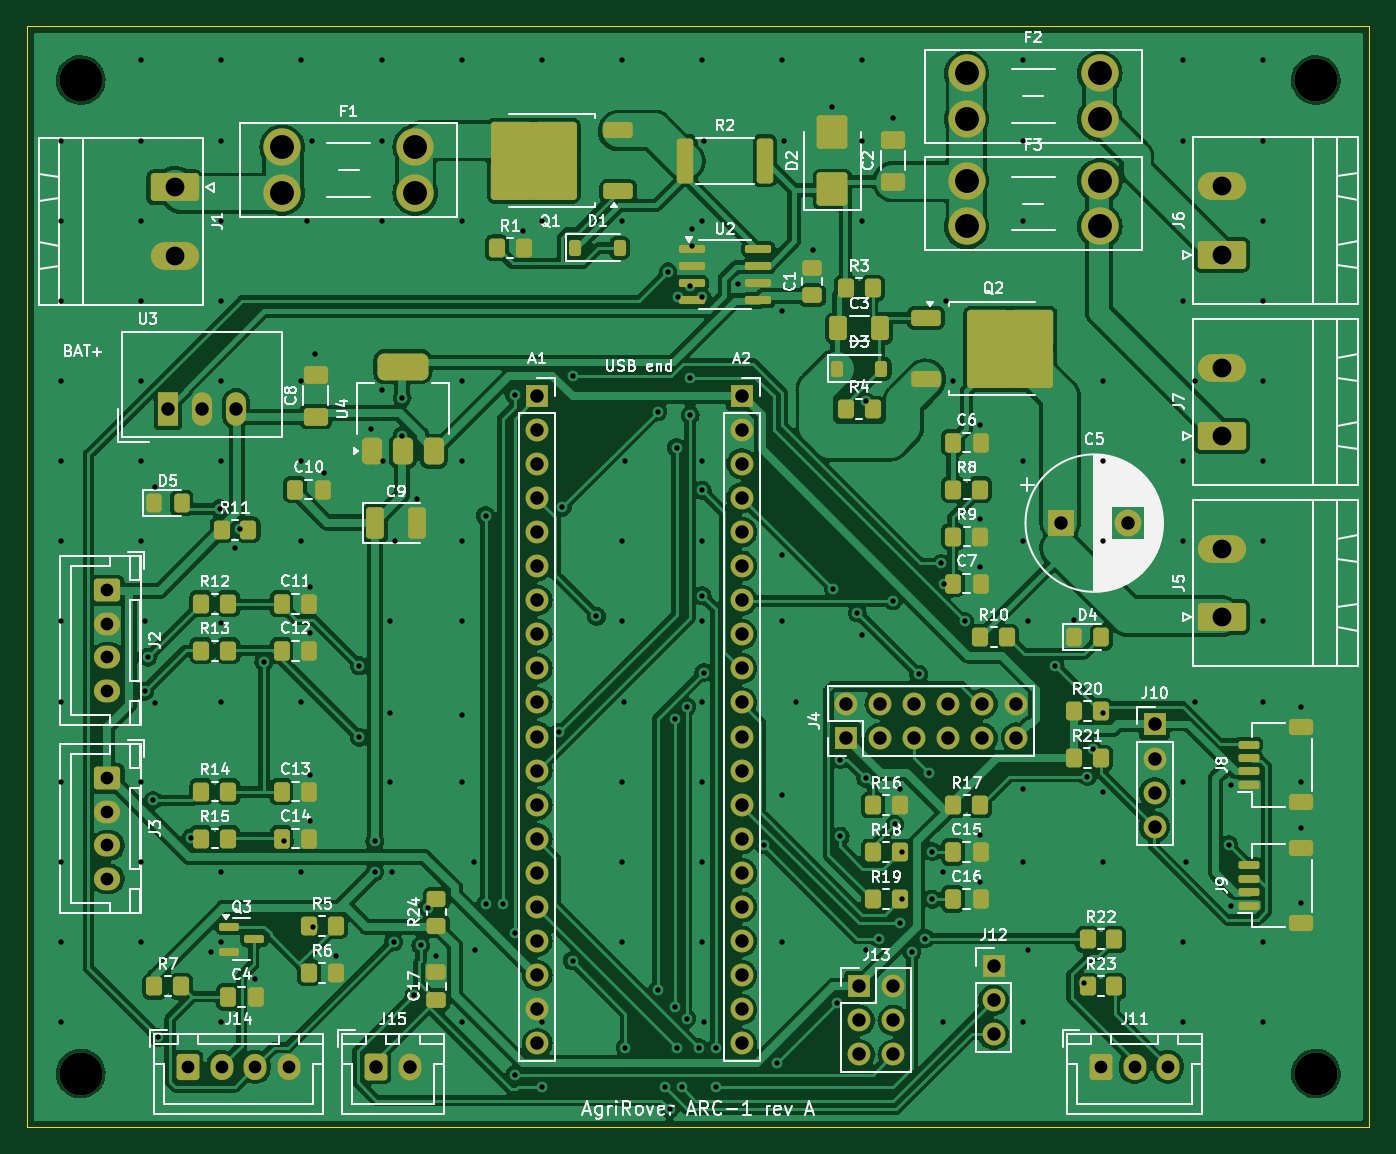
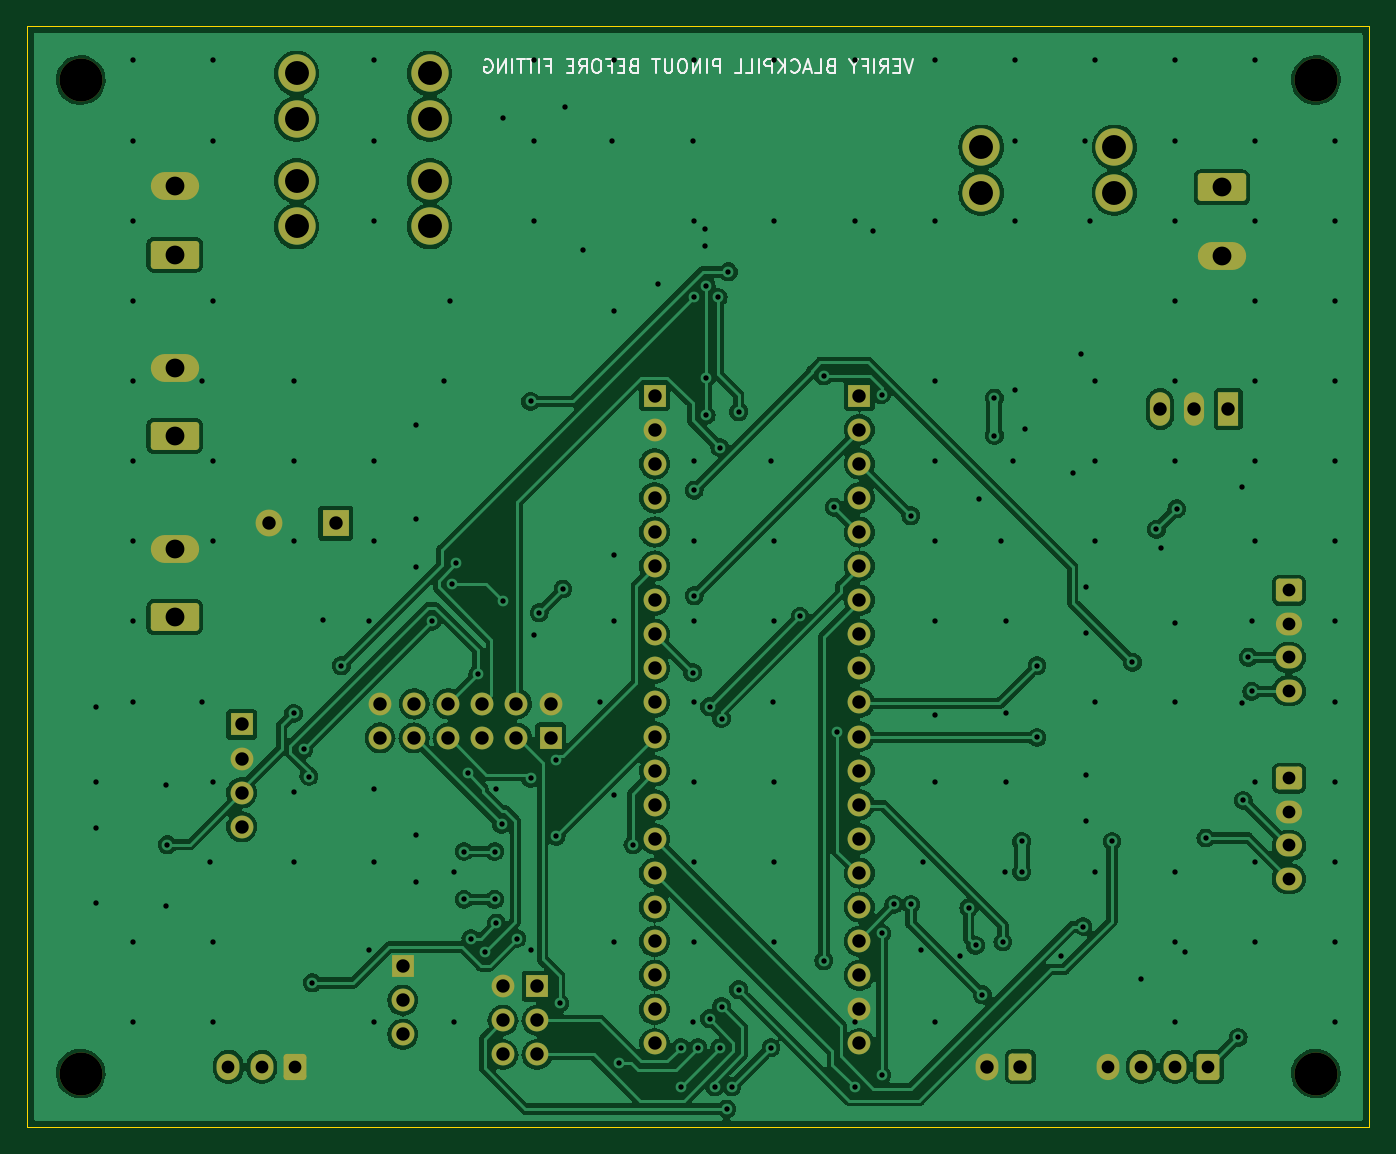
Circuit board: 11 layer files. Board 100.0 x 82.0 mm.
- bottom_copper: arc1-B_Cu.gbl (220815 bytes)
- bottom_mask: arc1-B_Mask.gbs (5325 bytes)
- paste: arc1-B_Paste.gbp (472 bytes)
- bottom_silk: arc1-B_Silkscreen.gbo (10747 bytes)
- outline: arc1-Edge_Cuts.gm1 (706 bytes)
- top_copper: arc1-F_Cu.gtl (278501 bytes)
- top_mask: arc1-F_Mask.gts (11846 bytes)
- paste: arc1-F_Paste.gtp (7673 bytes)
- top_silk: arc1-F_Silkscreen.gto (135541 bytes)
- drill: arc1-NPTH.drl (415 bytes)
- drill: arc1-PTH.drl (6659 bytes)

=== bottom_copper: arc1-B_Cu.gbl (220815 bytes, source omitted) ===
=== bottom_mask: arc1-B_Mask.gbs ===
%TF.GenerationSoftware,KiCad,Pcbnew,7.0.11+dfsg-1build4*%
%TF.CreationDate,2026-11-10T22:12:27+00:00*%
%TF.ProjectId,arc1,61726331-2e6b-4696-9361-645f70636258,A*%
%TF.SameCoordinates,Original*%
%TF.FileFunction,Soldermask,Bot*%
%TF.FilePolarity,Negative*%
%FSLAX46Y46*%
G04 Gerber Fmt 4.6, Leading zero omitted, Abs format (unit mm)*
G04 Created by KiCad (PCBNEW 7.0.11+dfsg-1build4) date 2026-11-10 22:12:27*
%MOMM*%
%LPD*%
G01*
G04 APERTURE LIST*
G04 Aperture macros list*
%AMRoundRect*
0 Rectangle with rounded corners*
0 $1 Rounding radius*
0 $2 $3 $4 $5 $6 $7 $8 $9 X,Y pos of 4 corners*
0 Add a 4 corners polygon primitive as box body*
4,1,4,$2,$3,$4,$5,$6,$7,$8,$9,$2,$3,0*
0 Add four circle primitives for the rounded corners*
1,1,$1+$1,$2,$3*
1,1,$1+$1,$4,$5*
1,1,$1+$1,$6,$7*
1,1,$1+$1,$8,$9*
0 Add four rect primitives between the rounded corners*
20,1,$1+$1,$2,$3,$4,$5,0*
20,1,$1+$1,$4,$5,$6,$7,0*
20,1,$1+$1,$6,$7,$8,$9,0*
20,1,$1+$1,$8,$9,$2,$3,0*%
G04 Aperture macros list end*
%ADD10R,1.500000X2.500000*%
%ADD11O,1.500000X2.500000*%
%ADD12C,2.780000*%
%ADD13RoundRect,0.250000X-0.600000X-0.725000X0.600000X-0.725000X0.600000X0.725000X-0.600000X0.725000X0*%
%ADD14O,1.700000X1.950000*%
%ADD15RoundRect,0.249999X1.550001X-0.790001X1.550001X0.790001X-1.550001X0.790001X-1.550001X-0.790001X0*%
%ADD16O,3.600000X2.080000*%
%ADD17C,3.200000*%
%ADD18R,1.700000X1.700000*%
%ADD19O,1.700000X1.700000*%
%ADD20RoundRect,0.249999X-1.550001X0.790001X-1.550001X-0.790001X1.550001X-0.790001X1.550001X0.790001X0*%
%ADD21RoundRect,0.250000X-0.600000X-0.750000X0.600000X-0.750000X0.600000X0.750000X-0.600000X0.750000X0*%
%ADD22O,1.700000X2.000000*%
%ADD23R,2.000000X2.000000*%
%ADD24C,2.000000*%
%ADD25RoundRect,0.250000X-0.725000X0.600000X-0.725000X-0.600000X0.725000X-0.600000X0.725000X0.600000X0*%
%ADD26O,1.950000X1.700000*%
G04 APERTURE END LIST*
D10*
%TO.C,U3*%
X110500000Y-88500000D03*
D11*
X113040000Y-88500000D03*
X115580000Y-88500000D03*
%TD*%
D12*
%TO.C,F3*%
X170000000Y-71500000D03*
X170000000Y-74900000D03*
X179920000Y-71500000D03*
X179920000Y-74900000D03*
%TD*%
D13*
%TO.C,J14*%
X112000000Y-137500000D03*
D14*
X114500000Y-137500000D03*
X117000000Y-137500000D03*
X119500000Y-137500000D03*
%TD*%
D15*
%TO.C,J7*%
X189000000Y-90500000D03*
D16*
X189000000Y-85420000D03*
%TD*%
D17*
%TO.C,H2*%
X196000000Y-64000000D03*
%TD*%
D18*
%TO.C,J4*%
X161000000Y-113000000D03*
D19*
X161000000Y-110460000D03*
X163540000Y-113000000D03*
X163540000Y-110460000D03*
X166080000Y-113000000D03*
X166080000Y-110460000D03*
X168620000Y-113000000D03*
X168620000Y-110460000D03*
X171160000Y-113000000D03*
X171160000Y-110460000D03*
X173700000Y-113000000D03*
X173700000Y-110460000D03*
%TD*%
D20*
%TO.C,J1*%
X111000000Y-72000000D03*
D16*
X111000000Y-77080000D03*
%TD*%
D15*
%TO.C,J6*%
X189000000Y-77000000D03*
D16*
X189000000Y-71920000D03*
%TD*%
D18*
%TO.C,J12*%
X172000000Y-130000000D03*
D19*
X172000000Y-132540000D03*
X172000000Y-135080000D03*
%TD*%
D17*
%TO.C,H4*%
X196000000Y-138000000D03*
%TD*%
D21*
%TO.C,J15*%
X126000000Y-137500000D03*
D22*
X128500000Y-137500000D03*
%TD*%
D18*
%TO.C,J13*%
X162000000Y-131500000D03*
D19*
X164540000Y-131500000D03*
X162000000Y-134040000D03*
X164540000Y-134040000D03*
X162000000Y-136580000D03*
X164540000Y-136580000D03*
%TD*%
D18*
%TO.C,A1*%
X138000000Y-87500000D03*
D19*
X138000000Y-90040000D03*
X138000000Y-92580000D03*
X138000000Y-95120000D03*
X138000000Y-97660000D03*
X138000000Y-100200000D03*
X138000000Y-102740000D03*
X138000000Y-105280000D03*
X138000000Y-107820000D03*
X138000000Y-110360000D03*
X138000000Y-112900000D03*
X138000000Y-115440000D03*
X138000000Y-117980000D03*
X138000000Y-120520000D03*
X138000000Y-123060000D03*
X138000000Y-125600000D03*
X138000000Y-128140000D03*
X138000000Y-130680000D03*
X138000000Y-133220000D03*
X138000000Y-135760000D03*
%TD*%
D18*
%TO.C,A2*%
X153240000Y-87500000D03*
D19*
X153240000Y-90040000D03*
X153240000Y-92580000D03*
X153240000Y-95120000D03*
X153240000Y-97660000D03*
X153240000Y-100200000D03*
X153240000Y-102740000D03*
X153240000Y-105280000D03*
X153240000Y-107820000D03*
X153240000Y-110360000D03*
X153240000Y-112900000D03*
X153240000Y-115440000D03*
X153240000Y-117980000D03*
X153240000Y-120520000D03*
X153240000Y-123060000D03*
X153240000Y-125600000D03*
X153240000Y-128140000D03*
X153240000Y-130680000D03*
X153240000Y-133220000D03*
X153240000Y-135760000D03*
%TD*%
D17*
%TO.C,H1*%
X104000000Y-64000000D03*
%TD*%
D23*
%TO.C,C5*%
X177000000Y-97000000D03*
D24*
X182000000Y-97000000D03*
%TD*%
D12*
%TO.C,F2*%
X170000000Y-63500000D03*
X170000000Y-66900000D03*
X179920000Y-63500000D03*
X179920000Y-66900000D03*
%TD*%
D25*
%TO.C,J3*%
X106000000Y-116000000D03*
D26*
X106000000Y-118500000D03*
X106000000Y-121000000D03*
X106000000Y-123500000D03*
%TD*%
D18*
%TO.C,J10*%
X184000000Y-112000000D03*
D19*
X184000000Y-114540000D03*
X184000000Y-117080000D03*
X184000000Y-119620000D03*
%TD*%
D17*
%TO.C,H3*%
X104000000Y-138000000D03*
%TD*%
D15*
%TO.C,J5*%
X189000000Y-104000000D03*
D16*
X189000000Y-98920000D03*
%TD*%
D13*
%TO.C,J11*%
X180000000Y-137500000D03*
D14*
X182500000Y-137500000D03*
X185000000Y-137500000D03*
%TD*%
D25*
%TO.C,J2*%
X106000000Y-102000000D03*
D26*
X106000000Y-104500000D03*
X106000000Y-107000000D03*
X106000000Y-109500000D03*
%TD*%
D12*
%TO.C,F1*%
X119000000Y-69000000D03*
X119000000Y-72400000D03*
X128920000Y-69000000D03*
X128920000Y-72400000D03*
%TD*%
M02*

=== paste: arc1-B_Paste.gbp ===
%TF.GenerationSoftware,KiCad,Pcbnew,7.0.11+dfsg-1build4*%
%TF.CreationDate,2026-11-10T22:12:27+00:00*%
%TF.ProjectId,arc1,61726331-2e6b-4696-9361-645f70636258,A*%
%TF.SameCoordinates,Original*%
%TF.FileFunction,Paste,Bot*%
%TF.FilePolarity,Positive*%
%FSLAX46Y46*%
G04 Gerber Fmt 4.6, Leading zero omitted, Abs format (unit mm)*
G04 Created by KiCad (PCBNEW 7.0.11+dfsg-1build4) date 2026-11-10 22:12:27*
%MOMM*%
%LPD*%
G01*
G04 APERTURE LIST*
G04 APERTURE END LIST*
M02*

=== bottom_silk: arc1-B_Silkscreen.gbo (10747 bytes, source omitted) ===
=== outline: arc1-Edge_Cuts.gm1 ===
%TF.GenerationSoftware,KiCad,Pcbnew,7.0.11+dfsg-1build4*%
%TF.CreationDate,2026-11-10T22:12:27+00:00*%
%TF.ProjectId,arc1,61726331-2e6b-4696-9361-645f70636258,A*%
%TF.SameCoordinates,Original*%
%TF.FileFunction,Profile,NP*%
%FSLAX46Y46*%
G04 Gerber Fmt 4.6, Leading zero omitted, Abs format (unit mm)*
G04 Created by KiCad (PCBNEW 7.0.11+dfsg-1build4) date 2026-11-10 22:12:27*
%MOMM*%
%LPD*%
G01*
G04 APERTURE LIST*
%TA.AperFunction,Profile*%
%ADD10C,0.100000*%
%TD*%
G04 APERTURE END LIST*
D10*
X100000000Y-142000000D02*
X100000000Y-60000000D01*
X200000000Y-142000000D02*
X100000000Y-142000000D01*
X100000000Y-60000000D02*
X200000000Y-60000000D01*
X200000000Y-60000000D02*
X200000000Y-142000000D01*
M02*

=== top_copper: arc1-F_Cu.gtl (278501 bytes, source omitted) ===
=== top_mask: arc1-F_Mask.gts (11846 bytes, source omitted) ===
=== paste: arc1-F_Paste.gtp (7673 bytes, source omitted) ===
=== top_silk: arc1-F_Silkscreen.gto (135541 bytes, source omitted) ===
=== drill: arc1-NPTH.drl ===
M48
; DRILL file {KiCad 7.0.11+dfsg-1build4} date Tue Nov 10 22:12:28 2026
; FORMAT={-:-/ absolute / metric / decimal}
; #@! TF.CreationDate,2026-11-10T22:12:28+00:00
; #@! TF.GenerationSoftware,Kicad,Pcbnew,7.0.11+dfsg-1build4
; #@! TF.FileFunction,NonPlated,1,2,NPTH
FMAT,2
METRIC
; #@! TA.AperFunction,NonPlated,NPTH,ComponentDrill
T1C3.200
%
G90
G05
T1
X104.0Y-64.0
X104.0Y-138.0
X196.0Y-64.0
X196.0Y-138.0
M30

=== drill: arc1-PTH.drl (6659 bytes, source omitted) ===
